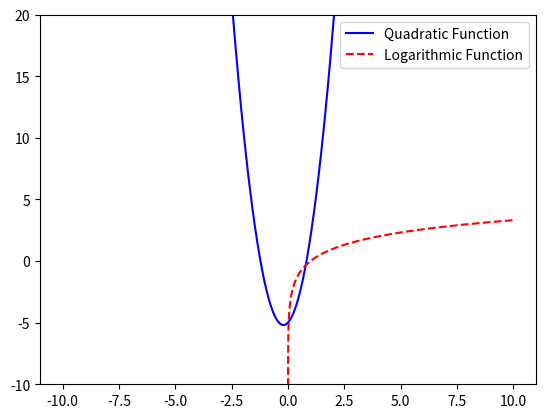

Recreate this plot in Python.
import matplotlib.pyplot as mt
import numpy as np

def quadratic_fun(x, a, b, c):
    return a * x**2 + b * x + c

def log2(x):
    return np.log2(x)

x1 = np.linspace(-10, 10, 200)
y1 = quadratic_fun(x1, 5, 2, -5)

x2 = np.logspace(-10, 1, 200)
y2 = log2(x2)

mt.plot(x1, y1, label="Quadratic Function", color="blue")
mt.plot(x2, y2, label="Logarithmic Function", color="red", linestyle="--")

mt.ylim(-10, 20)
mt.legend()
mt.show()
